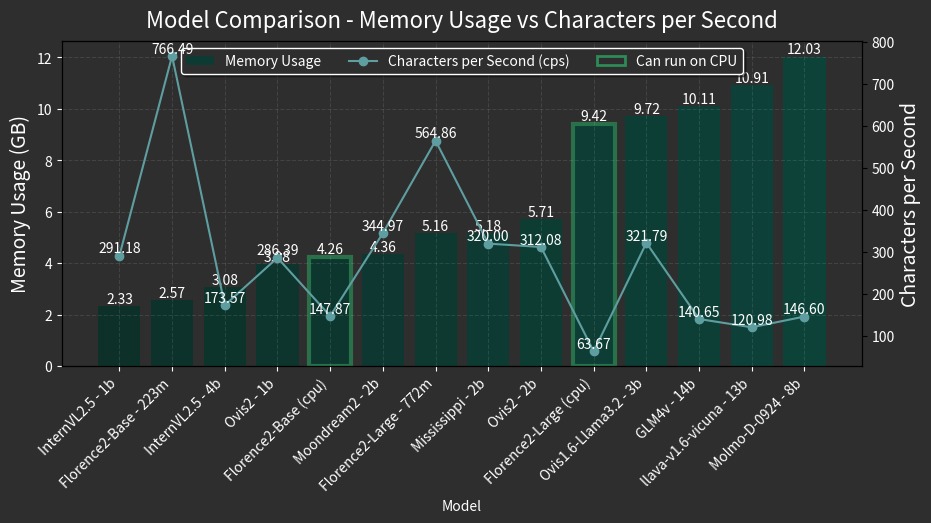

Here is the Python script that generated this plot:
import matplotlib.pyplot as plt
import pandas as pd
from matplotlib.colors import LinearSegmentedColormap
from matplotlib.patches import Patch

def create_vision_models_comparison_plot():
    model_categories = {
        "florence": {
            "models": [
                "Florence2-Large (cpu)",
                "Florence2-Base (cpu)",
            ],
            "color": "#2E8B57",
            "label": "Can run on CPU"
        },
    }

    data = [
        {"model": "Florence2-Large (cpu)", "cps": 63.67, "memory": 9649.64},
        {"model": "Florence2-Base (cpu)", "cps": 147.87, "memory": 4362.30},
        {"model": "Florence2-Large - 772m", "cps": 564.86, "memory": 5284.24},
        {"model": "Florence2-Base - 223m", "cps": 766.49, "memory": 2631.49},
        {"model": "Mississippi - 2b", "cps": 320.00, "memory": 5300.00},
        {"model": "Ovis1.6-Llama3.2 - 3b", "cps": 321.79, "memory": 9956.18},
        {"model": "GLM4v - 14b", "cps": 140.65, "memory": 10350.07},
        {"model": "Molmo-D-0924 - 8b", "cps": 146.60, "memory": 12321.12},
        {"model": "llava-v1.6-vicuna - 13b", "cps": 120.98, "memory": 11173.46},
        {"model": "Moondream2 - 2b", "cps": 344.97, "memory": 4461.80},
        {"model": "InternVL2.5 - 4b", "cps": 173.57, "memory": 3151.93},
        {"model": "InternVL2.5 - 1b", "cps": 291.18, "memory": 2385.93},
        {"model": "Ovis2 - 1b", "cps": 286.39, "memory": 4071.93},
        {"model": "Ovis2 - 2b", "cps": 312.08, "memory": 5846.49},
    ]

    df = pd.DataFrame(data)
    df["memory"] = df["memory"] / 1024
    df = df.sort_values(by="memory")

    fig, ax1 = plt.subplots(figsize=(10, 5))
    fig.patch.set_facecolor('#2e2e2e')
    ax1.set_facecolor('#2e2e2e')
    ax1.set_title("Model Comparison - Memory Usage vs Characters per Second", fontsize=16, color='white', pad=10)

    ax2 = ax1.twinx()
    gradient = LinearSegmentedColormap.from_list("", ["#003328", "#004D40"])

    # Modified bar creation with borders
    bars = []
    for i, (index, row) in enumerate(df.iterrows()):
        border_color = None
        border_width = 0
        for category in model_categories.values():
            if row["model"] in category["models"]:
                border_color = category["color"]
                border_width = 3
                break
        
        bar = ax1.bar(i, row["memory"], color=gradient(i/len(df)), alpha=0.7, 
                      edgecolor=border_color, linewidth=border_width)
        bars.append(bar[0])

    ax1.bar(0, 0, color=gradient(0.5), alpha=0.7, label="Memory Usage")

    ax1.set_xlabel("Model", color="white")
    ax1.set_ylabel("Memory Usage (GB)", color="white", fontsize=14)
    ax1.tick_params(axis="y", labelcolor="white", colors="white")
    ax1.tick_params(axis="x", labelcolor="white", colors="white", rotation=45)

    ax1.set_xticks(range(len(df)))
    ax1.set_xticklabels(df["model"], rotation=45, ha="right")

    for bar in bars:
        yval = bar.get_height()
        ax1.text(bar.get_x() + bar.get_width()/2, yval, f'{yval:.2f}', verticalalignment='bottom', color='white', ha='center')

    ax1.grid(True, linestyle='--', alpha=0.1, color='white')

    line = ax2.plot(range(len(df)), df["cps"], color="#5F9EA0", marker="o", label='Characters per Second (cps)')
    ax2.set_ylabel("Characters per Second", color="white", fontsize=14)
    ax2.tick_params(axis="y", labelcolor="white")

    for i, cps in enumerate(df["cps"]):
        ax2.text(i, cps, f'{cps:.2f}', ha='center', va='bottom', color='white')

    # legend
    lines1, labels1 = ax1.get_legend_handles_labels()
    lines2, labels2 = ax2.get_legend_handles_labels()
    category_patches = [Patch(facecolor='none', edgecolor=cat["color"], label=cat["label"], linewidth=2) 
                       for cat in model_categories.values()]
    all_handles = lines1 + lines2 + category_patches
    all_labels = labels1 + labels2 + [cat["label"] for cat in model_categories.values()]

    ax1.legend(all_handles, all_labels, loc='upper center', 
              fancybox=True, shadow=True, ncol=len(all_handles),
              facecolor='#2e2e2e', edgecolor='white', labelcolor='white')

    fig.tight_layout()
    plt.subplots_adjust(left=0.1, right=0.9, top=0.9, bottom=0.25)
    
    return fig

if __name__ == "__main__":
    # This block will only run if the script is executed directly
    fig = create_vision_models_comparison_plot()
    plt.show()
